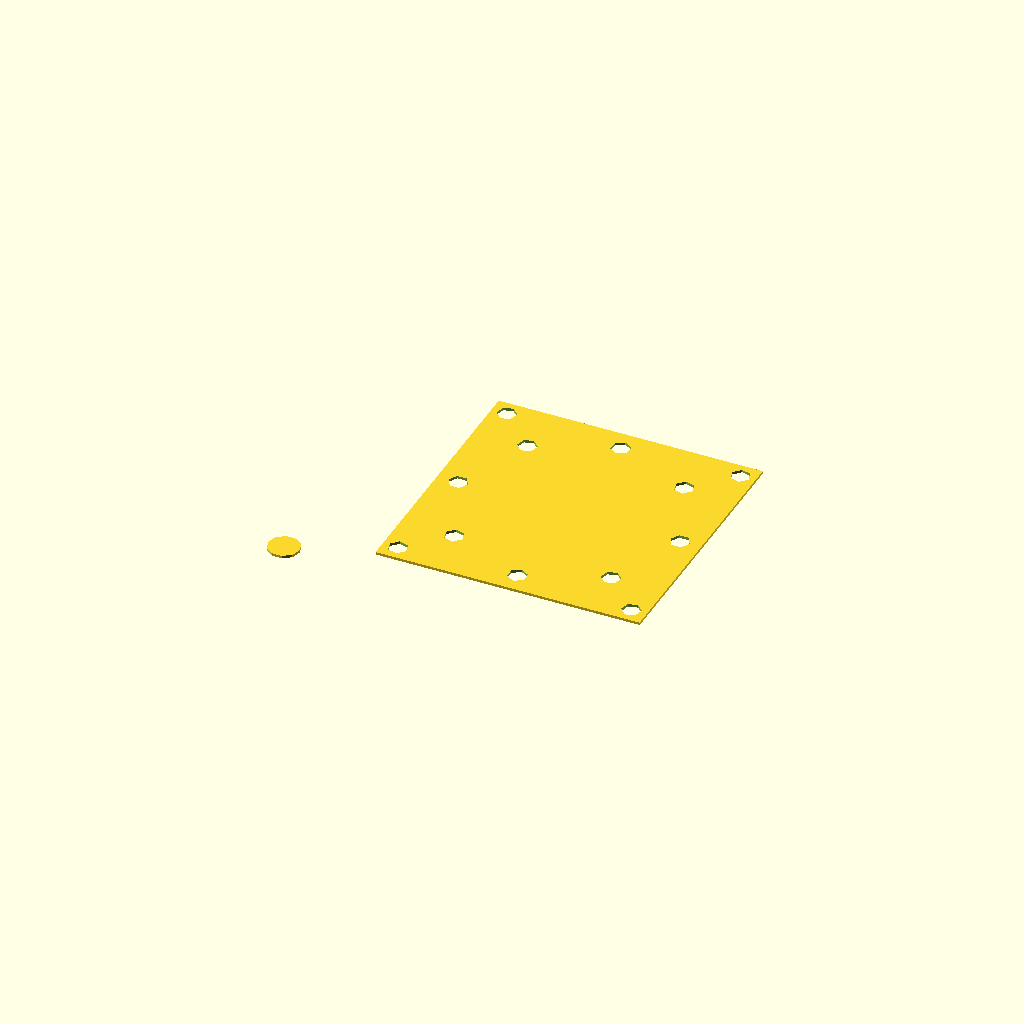
Cell 1 — every parameter at its default value.
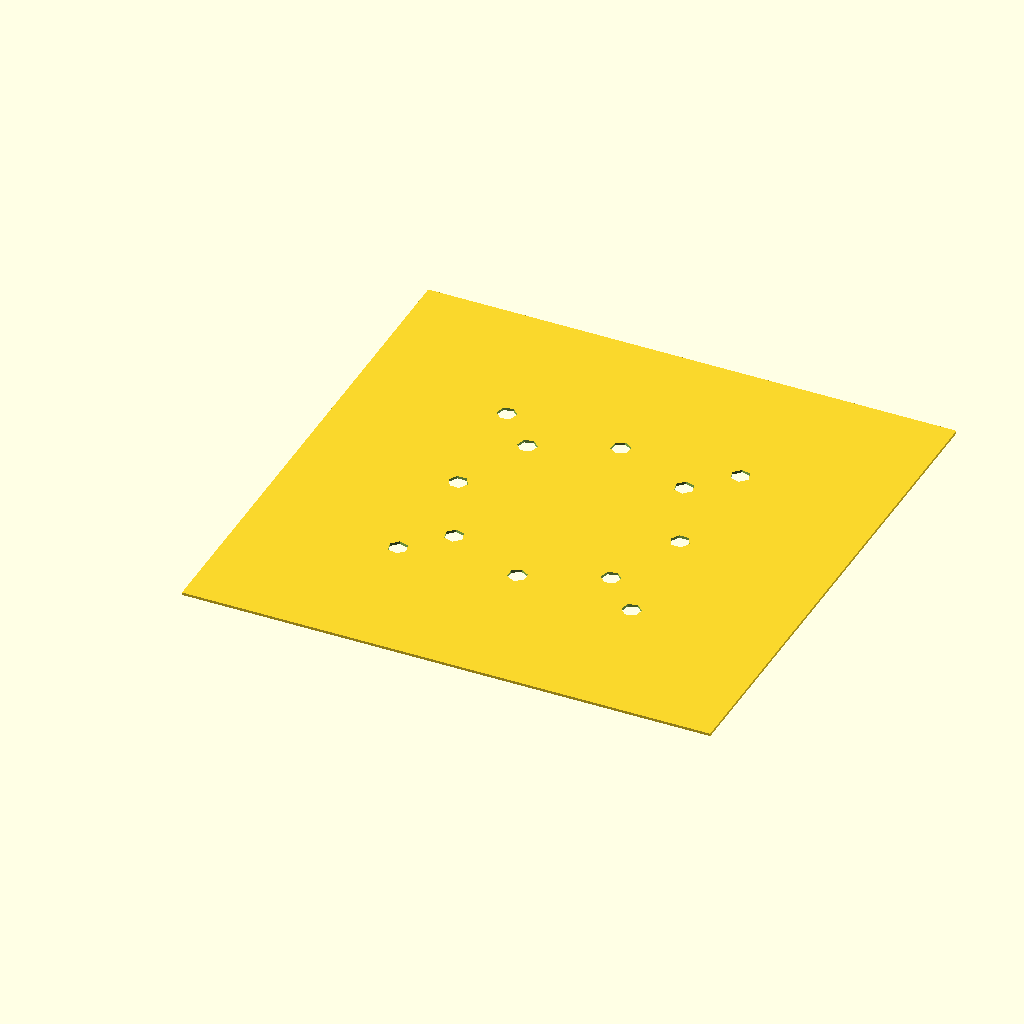
Cell 2 — Wid set to 100, the other parameters unchanged.
One fixed orthographic camera (rotation 55°, 0°, 25°; colour scheme Cornfield) for every cell.
Source of the model, copter/plate50.scad:
//----------------------------------------------------------------------
// PDB sized plate
//----------------------------------------------------------------------

Wid=50;
Ht=.5;

Rad1=31.25;         // radius to outer holes
Rad2=21;            // radius to inner holes

DrillSz=(7/64*25.4/2)*1.3;

//----------------------------------------------------------------------

module plate() {
    difference() {
        // plate
        translate([-Wid/2,-Wid/2,0])
            cube([Wid,Wid,Ht]);

        // edge holes
        for (i = [0:3]) {
            rotate(90*i+45) {
                translate([Rad1,0,-1])
                   cylinder(h=Ht+2,r=DrillSz);
            }
        }

        // inner holes
        for (i = [0:7]) {
            rotate(45*i) {
                translate([Rad2,0,-1])
                   cylinder(h=Ht+2,r=DrillSz);
            }
        }

    }
}

//----------------------------------------------------------------------
// main print logic.  we can print one or several
//----------------------------------------------------------------------

BedWid=285;       // width of printer bed (x coordinate)
BedDep=153;       // depth of printer bed (y coordinate)
Gap=5;            // spacing between multiple copies

module several(a,b) {
    translate([-BedWid/2,-BedDep/2,0]) {
        for (a0=[0:a-1]) {
            for (b0=[0:b-1]) {
                translate([a0*(Wid+Gap),b0*(Wid+Gap),0])
                    plate();
            }
        }
    }
}

module blobstop() {translate([-40,-30,0]) cylinder(Ht,3,3);}

blobstop();
plate();
//several(1,1);
Parameter table extracted from the source (name, type, default, range or options):
Wid: number, default 50
Ht: number, default 0.5
Rad1: number, default 31.25
Rad2: number, default 21
